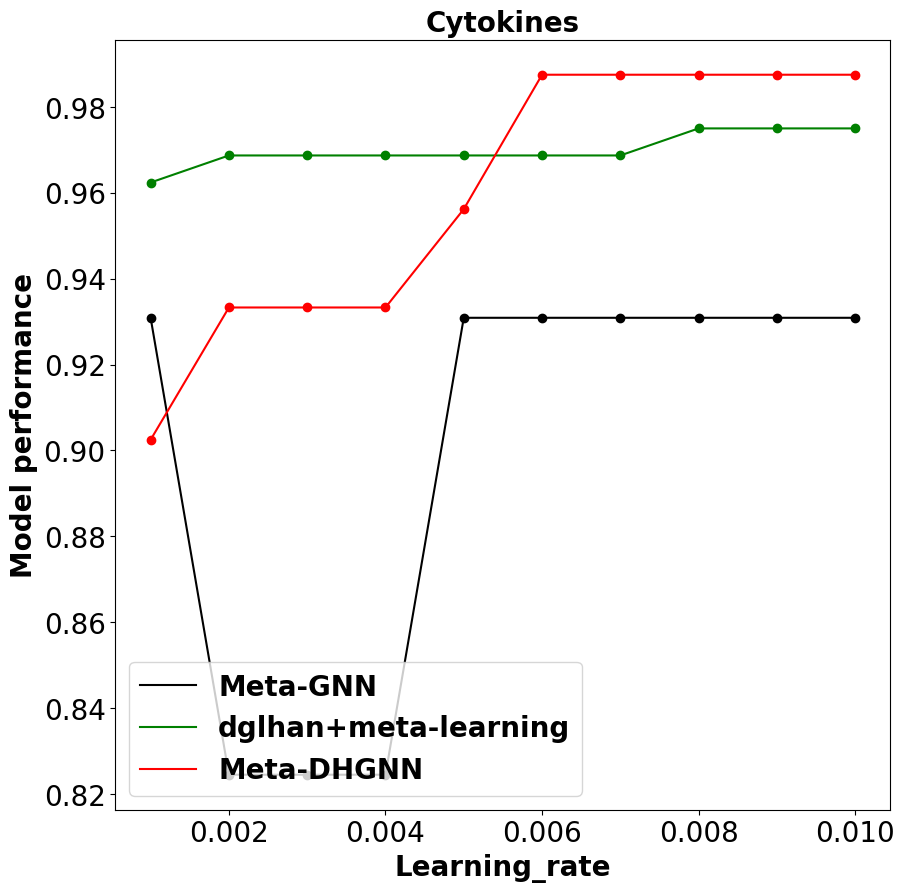

Here is the Python script that generated this plot:
# -*- coding: utf-8 -*-
"""
Created on Mon Jan 15 15:31:08 2024

@author: lenovo
"""


import matplotlib.pyplot as plt
import numpy as np

plt.rcParams['font.sans-serif'] = ['SimHei']

#CYTO
##Learning_rate2
#x = [0.001,0.002,0.003,0.004,0.005,0.006,0.007,0.008,0.009,0.01]
#y0 = [0.6861,0.7732,0.8499,0.8997,0.9120,0.9309,0.9245,0.9309,0.9245,0.9309]#Meta-GCN
#y1 = [0.3261,0.3866,0.5539,0.6865,0.7857,0.9687,0.9749,0.9612,0.9612,0.9612]#HAN
#y2 = [0.9373,0.9373,0.9373,0.8623,0.8621,0.9247,0.9247,0.9182,0.9561,0.9624]#DHAN
#y3 = [0.9499,0.9624,0.9624,0.975,0.975,0.975,0.9812,0.975,0.975,0.9812]#Meta-HAN
#y4 = [0.9875,0.9875,0.9875,0.9875,0.9875,0.9875,0.9875,0.9812,0.975,0.9812]#Meta-DHGNN
##Dropout
#x = [0.1,0.2,0.3,0.4,0.5,0.6,0.7,0.8,0.9]
#y0 = [0.9246,0.9246,0.9246,0.9246,0.9246,0.9246,0.9309,0.9309,0.9309]#Meta-GCN
#y1 = [0.9625,0.9625,0.9687,0.9687,0.9624,0.9687,0.9612,0.9612,0.9687]#HAN
#y2 = [0.9182,0.9499,0.9498,0.9624,0.9749,0.9750,0.9561,0.9749,0.9750]#DHAN
#y3 = [0.9562,0.9624,0.9624,0.9624,0.9562,0.9624,0.975,0.9437,0.9305]#Meta-HAN
#y4 = [0.9624,0.9624,0.9624,0.9624,0.9624,0.9624,0.9624,0.9749,0.9875]#Meta-DHGNN
###Weight_decay2
#x = [0.0002,0.0004,0.0006,0.0008,0.001,0.002,0.004,0.006,0.008,0.01]
#y0 = [0.9487,0.9487,0.9487,0.9487,0.9484,0.9428,0.9245,0.9245,0.9245,0.9245]#Meta-GCN
#y1 = [0.9687,0.9687,0.9687,0.9687,0.9687,0.9562,0.9435,0.9309,0.9245,0.9245]#HAN
#y2 = [0.9687,0.9750,0.9750,0.9624,0.9624,0.9561,0.9372,0.9345,0.9412,0.9412]#DHAN
#y3 = [0.9749,0.9749,0.9624,0.9812,0.9812,0.9812,0.9749,0.9812,0.9812,0.9812]#Meta-HAN
#y4 = [0.9875,0.9812,0.9812,0.9875,0.9875,0.9875,0.9875,0.9875,0.9875,0.9875]#Meta-DHGNN
##Learning_rate
x = [0.001,0.002,0.003,0.004,0.005,0.006,0.007,0.008,0.009,0.01]
y0 = [0.9309,0.8245,0.8245,0.8245,0.9309,0.9309,0.9309,0.9309,0.9309,0.9309]#Meta-GCN
y3 = [0.9624,0.9687,0.9687,0.9687,0.9687,0.9687,0.9687,0.975,0.975,0.975]#Meta-HAN
y4 = [0.9025,0.9333,0.9333,0.9333,0.9562,0.9875,0.9875,0.9875,0.9875,0.9875]#Meta-DHGNN
##Weight_decay
#x = [0.0002,0.0004,0.0006,0.0008,0.001,0.002,0.004,0.006,0.008,0.01]
#y0 = [0.9245,0.9245,0.9245,0.9245,0.9245,0.9245,0.9182,0.9245,0.9245,0.9245]#Meta-GCN
#y3 = [0.9812,0.9812,0.9812,0.9812,0.9812,0.9812,0.9812,0.9812,0.9812,0.9812]#Meta-HAN
#y4 = [0.9875,0.9875,0.9875,0.9875,0.9875,0.9875,0.9812,0.9875,0.9749,0.9812]#Meta-DHGNN
##Step
#x = [2,4,6,8,10,12,14,16,18,20]
#y0 = [0.9487,0.9487,0.9372,0.9372,0.9309,0.9309,0.9309,0.9309,0.9309,0.9245]#Meta-GCN
#y3 = [0.9812,0.9687,0.9812,0.9749,0.9499,0.9749,0.975,0.9624,0.9056,0.8664]#Meta-HAN
#y4 = [0.9875,0.9333,0.9333,0.9333,0.9333,0.9333,0.9333,0.9333,0.9333,0.9333]#Meta-DHGNN
##Train_shot_0
#x = [5,8,10,12,15,18,20,25,30,35]
#y0 = [0.9487,0.9487,0.9487,0.9487,0.9487,0.9487,0.9487,0.9487,0.9487,0.9487]#Meta-GCN
#y3 = [0.9812,0.9812,0.9812,0.9812,0.9812,0.9812,0.9812,0.9812,0.9812,0.9812]#Meta-HAN
#y4 = [0.9875,0.9875,0.9875,0.9875,0.9875,0.9875,0.9875,0.9875,0.9875,0.9875]#Meta-DHGNN

font = {'family': 'Times New Roman', 'weight': 'bold', 'size': 20}
# 绘制折线图
plt.figure(figsize=(10,10))
plt.plot(x, y0, label='Meta-GNN',color='black')
#plt.plot(x, y1, label='dglhan',color='blue')
#plt.plot(x, y2, label='dglhan+adj',color='orange')
plt.plot(x, y3, label='dglhan+meta-learning',color='green')
plt.plot(x, y4, label='Meta-DHGNN',color='red')
# 添加图例
plt.legend(title='',prop=font,loc='lower left')

# 设置标题和标签
plt.title('Cytokines',fontdict=font)
plt.xlabel('Learning_rate',fontdict=font)
plt.ylabel('Model performance',fontdict=font)
plt.xticks(fontproperties = 'Times New Roman', size = 20)
plt.yticks(fontproperties = 'Times New Roman', size = 20)

##标注个别点
#for i in range(len(x)):
#    plt.text(x[i], y0[i], str(y0[i]),fontsize=15,color='black',family='Times New Roman')
##    plt.text(x[i], y1[i], str(y1[i]),fontsize=15,color='blue',family='Times New Roman')
##    plt.text(x[i], y2[i], str(y2[i]),fontsize=15,color='orange',family='Times New Roman')
#    plt.text(x[i], y3[i], str(y3[i]),fontsize=15,color='green',family='Times New Roman')
#    plt.text(x[i], y4[i], str(y4[i]),fontsize=15,color='red',family='Times New Roman')

#添加点标记
plt.scatter(x, y0, c='black', marker='o')
#plt.scatter(x, y1, c='blue', marker='o')
#plt.scatter(x, y2, c='orange', marker='o')
plt.scatter(x, y3, c='green', marker='o')
plt.scatter(x, y4, c='red', marker='o')

##根据不同的模型来调刻度
#plt.xticks([10,15,20,25,30,35,40,45,50,55])
#plt.yticks([0.5, 0.6, 0.7, 0.8, 0.9, 1.0])

plt.savefig(r'C:\Users\<user>\Desktop\CYTO_Learning_rate.png',dpi=300)

# 显示图形
plt.show()